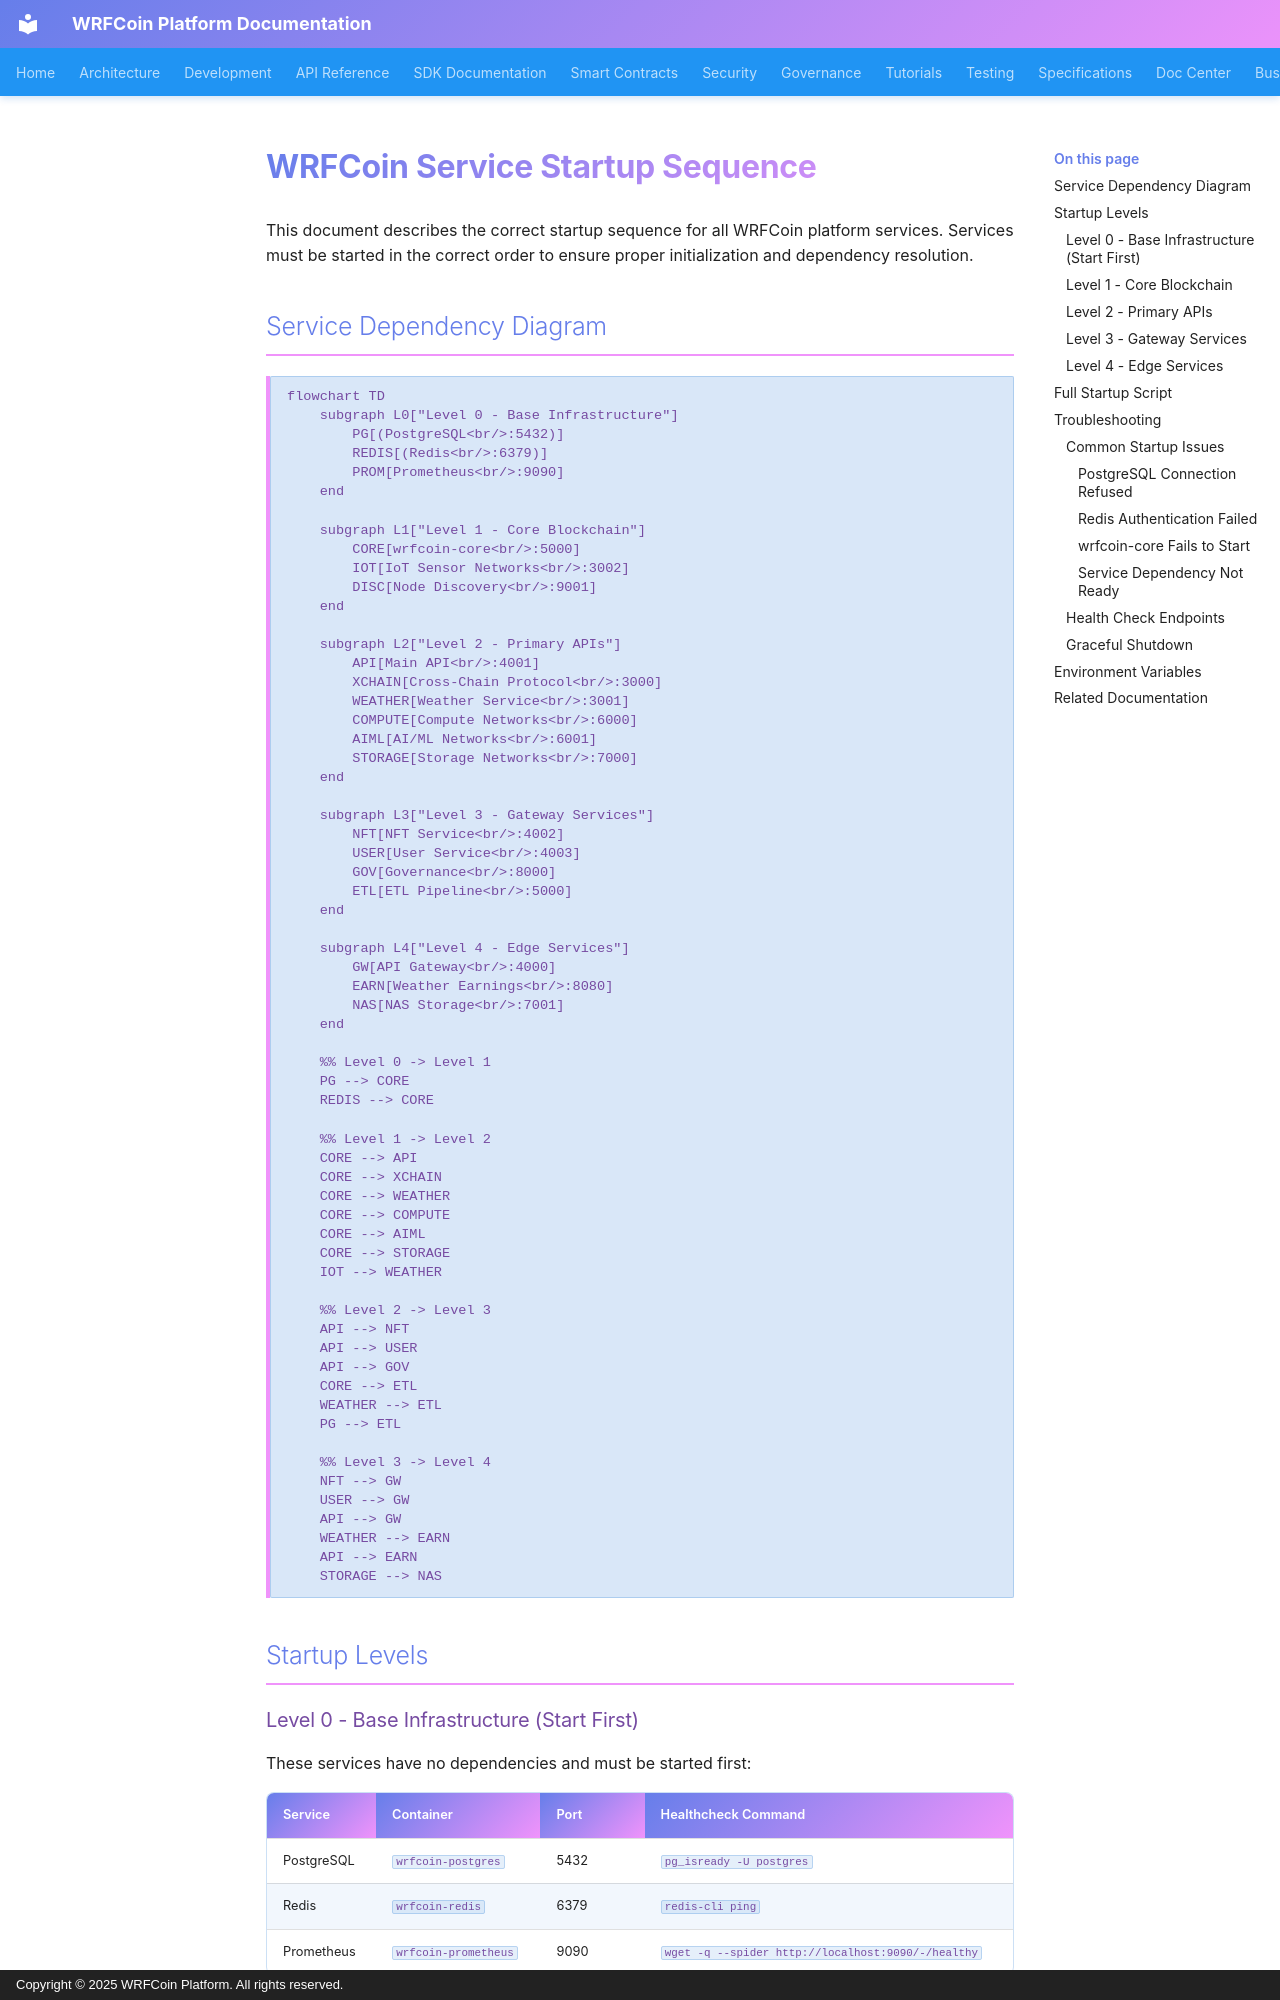

repository: wrfcoin/core4 · page: deployment/SERVICE-STARTUP-SEQUENCE/index.html · generator: mkdocs · copyright: Copyright © 2025 WRFCoin Platform. All rights reserved.

# WRFCoin Service Startup Sequence

This document describes the correct startup sequence for all WRFCoin platform services. Services must be started in the correct order to ensure proper initialization and dependency resolution.

## Service Dependency Diagram

```mermaid
flowchart TD
    subgraph L0["Level 0 - Base Infrastructure"]
        PG[(PostgreSQL<br/>:5432)]
        REDIS[(Redis<br/>:6379)]
        PROM[Prometheus<br/>:9090]
    end

    subgraph L1["Level 1 - Core Blockchain"]
        CORE[wrfcoin-core<br/>:5000]
        IOT[IoT Sensor Networks<br/>:3002]
        DISC[Node Discovery<br/>:9001]
    end

    subgraph L2["Level 2 - Primary APIs"]
        API[Main API<br/>:4001]
        XCHAIN[Cross-Chain Protocol<br/>:3000]
        WEATHER[Weather Service<br/>:3001]
        COMPUTE[Compute Networks<br/>:6000]
        AIML[AI/ML Networks<br/>:6001]
        STORAGE[Storage Networks<br/>:7000]
    end

    subgraph L3["Level 3 - Gateway Services"]
        NFT[NFT Service<br/>:4002]
        USER[User Service<br/>:4003]
        GOV[Governance<br/>:8000]
        ETL[ETL Pipeline<br/>:5000]
    end

    subgraph L4["Level 4 - Edge Services"]
        GW[API Gateway<br/>:4000]
        EARN[Weather Earnings<br/>:8080]
        NAS[NAS Storage<br/>:7001]
    end

    %% Level 0 -> Level 1
    PG --> CORE
    REDIS --> CORE

    %% Level 1 -> Level 2
    CORE --> API
    CORE --> XCHAIN
    CORE --> WEATHER
    CORE --> COMPUTE
    CORE --> AIML
    CORE --> STORAGE
    IOT --> WEATHER

    %% Level 2 -> Level 3
    API --> NFT
    API --> USER
    API --> GOV
    CORE --> ETL
    WEATHER --> ETL
    PG --> ETL

    %% Level 3 -> Level 4
    NFT --> GW
    USER --> GW
    API --> GW
    WEATHER --> EARN
    API --> EARN
    STORAGE --> NAS
```

## Startup Levels
